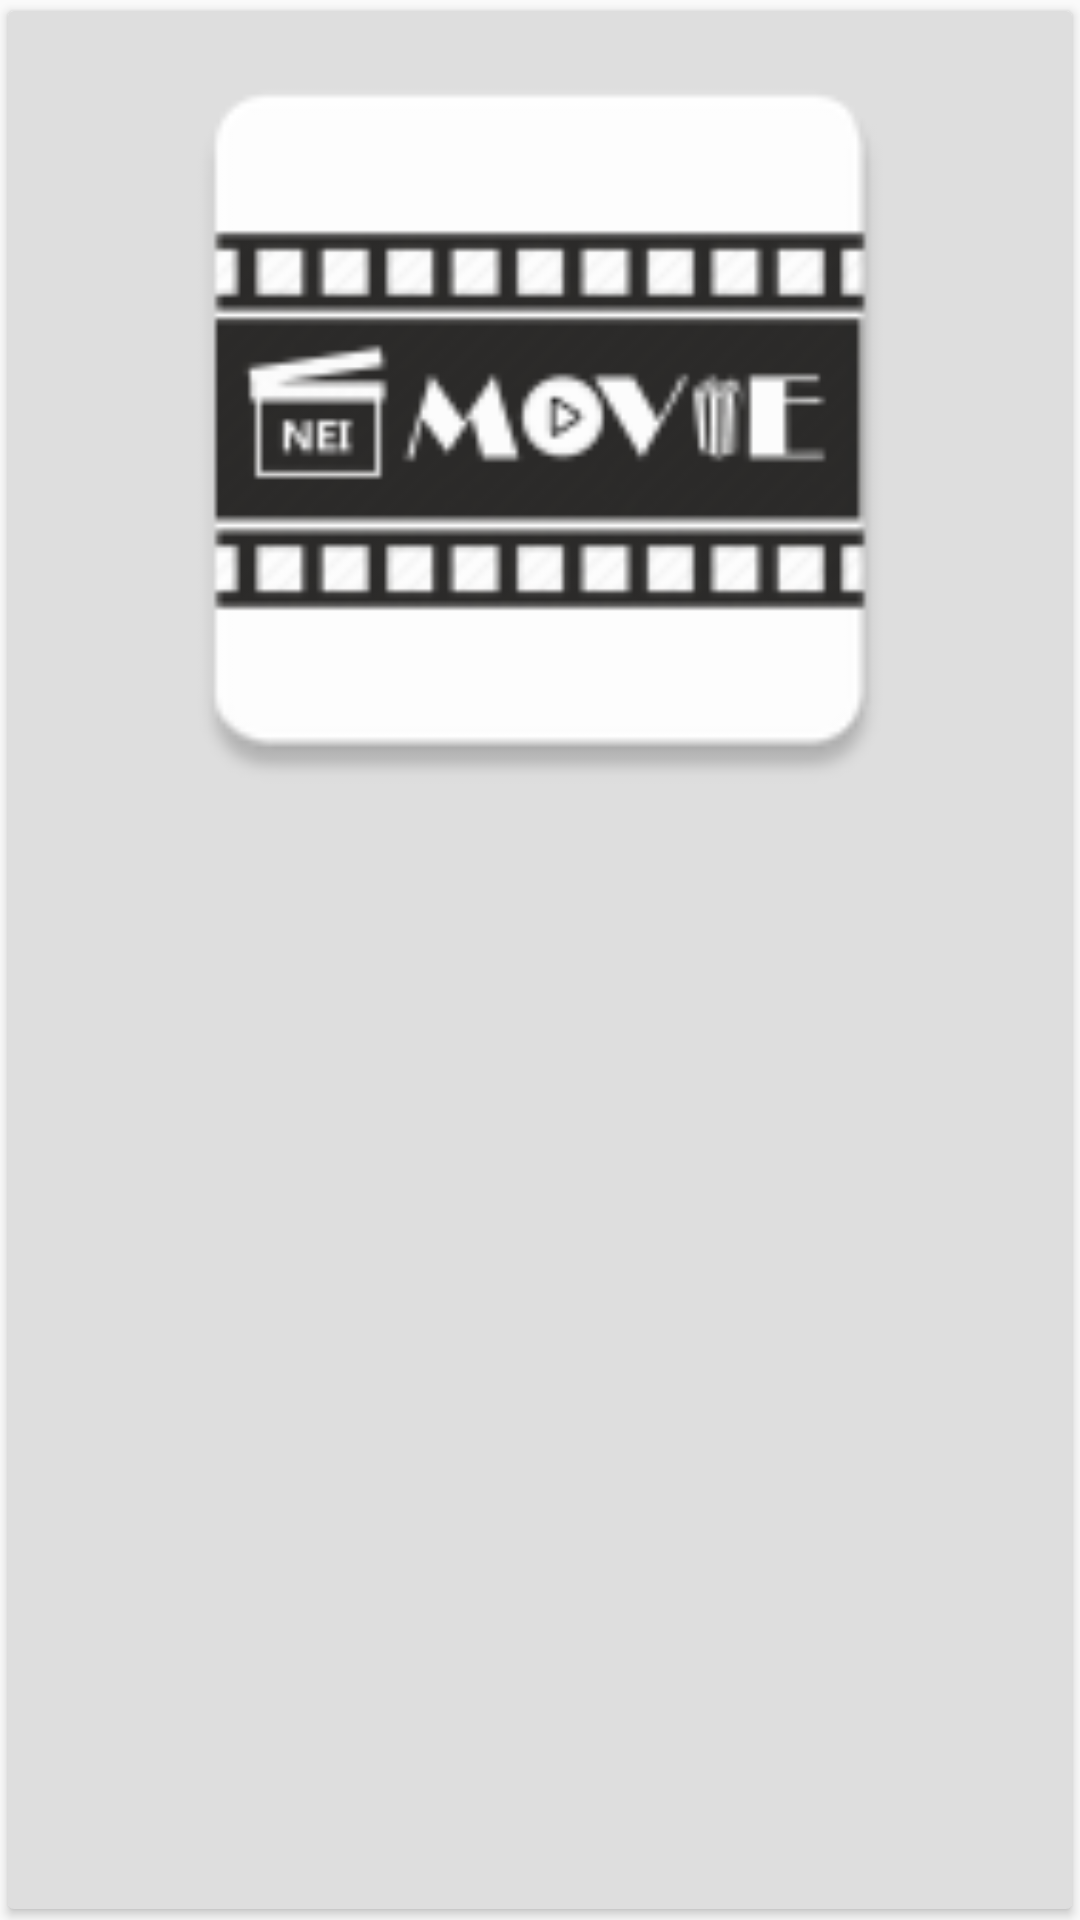

Produce the Android XML layout that renders to this screen, including the resource entries it uses.
<!-- AndroidManifest.xml: application theme AppTheme -->
<!-- res/layout/adapter_movie.xml -->
<?xml version="1.0" encoding="utf-8"?>
<android.support.v7.widget.CardView xmlns:android="http://schemas.android.com/apk/res/android"
    xmlns:app="http://schemas.android.com/apk/res-auto"
    android:layout_width="match_parent"
    android:layout_height="wrap_content"
    android:layout_margin="4dp"
    android:orientation="vertical"
    app:cardBackgroundColor="#dedede"
    app:cardUseCompatPadding="true">

    <ImageView
        android:id="@+id/adapter_movies_poster"
        android:layout_width="match_parent"
        android:layout_height="273dp"
        android:adjustViewBounds="true"
        android:contentDescription=""
        android:src="@mipmap/ic_launcher" />
</android.support.v7.widget.CardView>
<!-- resources referenced by this layout -->
<resources>
  <!-- mipmap ic_launcher: png bitmap (mipmap-hdpi, 2901 bytes) -->
  <style name="AppTheme" parent="Theme.AppCompat.Light.DarkActionBar">
          
          <item name="colorPrimary">@color/colorPrimary</item>
          <item name="colorPrimaryDark">@color/colorPrimaryDark</item>
          <item name="colorAccent">@color/colorAccent</item>
      </style>
  <color name="colorPrimary">#000000</color>
  <color name="colorPrimaryDark">#303F9F</color>
  <color name="colorAccent">#FF4081</color>
</resources>
